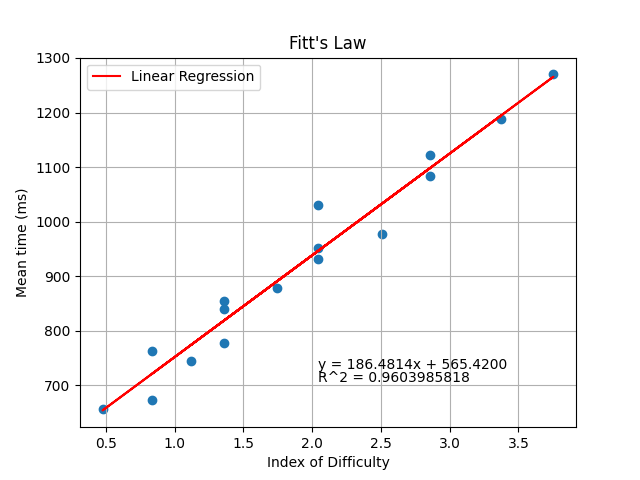

Data behind this chart, as committed beside it:
Distance, Width, MT, ID, IP
100, 32, 1031, 2.044, 2.0
100, 64, 855.5, 1.358, 1.6
100, 128, 762.5, 0.8329, 1.1
100, 256, 657.1, 0.4757, 0.7
200, 32, 1121, 2.858, 2.5
200, 64, 931.7, 2.044, 2.2
200, 128, 778.3, 1.358, 1.7
200, 256, 672.9, 0.8329, 1.2
300, 32, 1189, 3.375, 2.8
300, 64, 977.4, 2.508, 2.6
300, 128, 879.4, 1.741, 2.0
300, 256, 745.3, 1.119, 1.5
400, 32, 1270, 3.755, 3.0
400, 64, 1083, 2.858, 2.6
400, 128, 951.3, 2.044, 2.1
400, 256, 840.4, 1.358, 1.6
